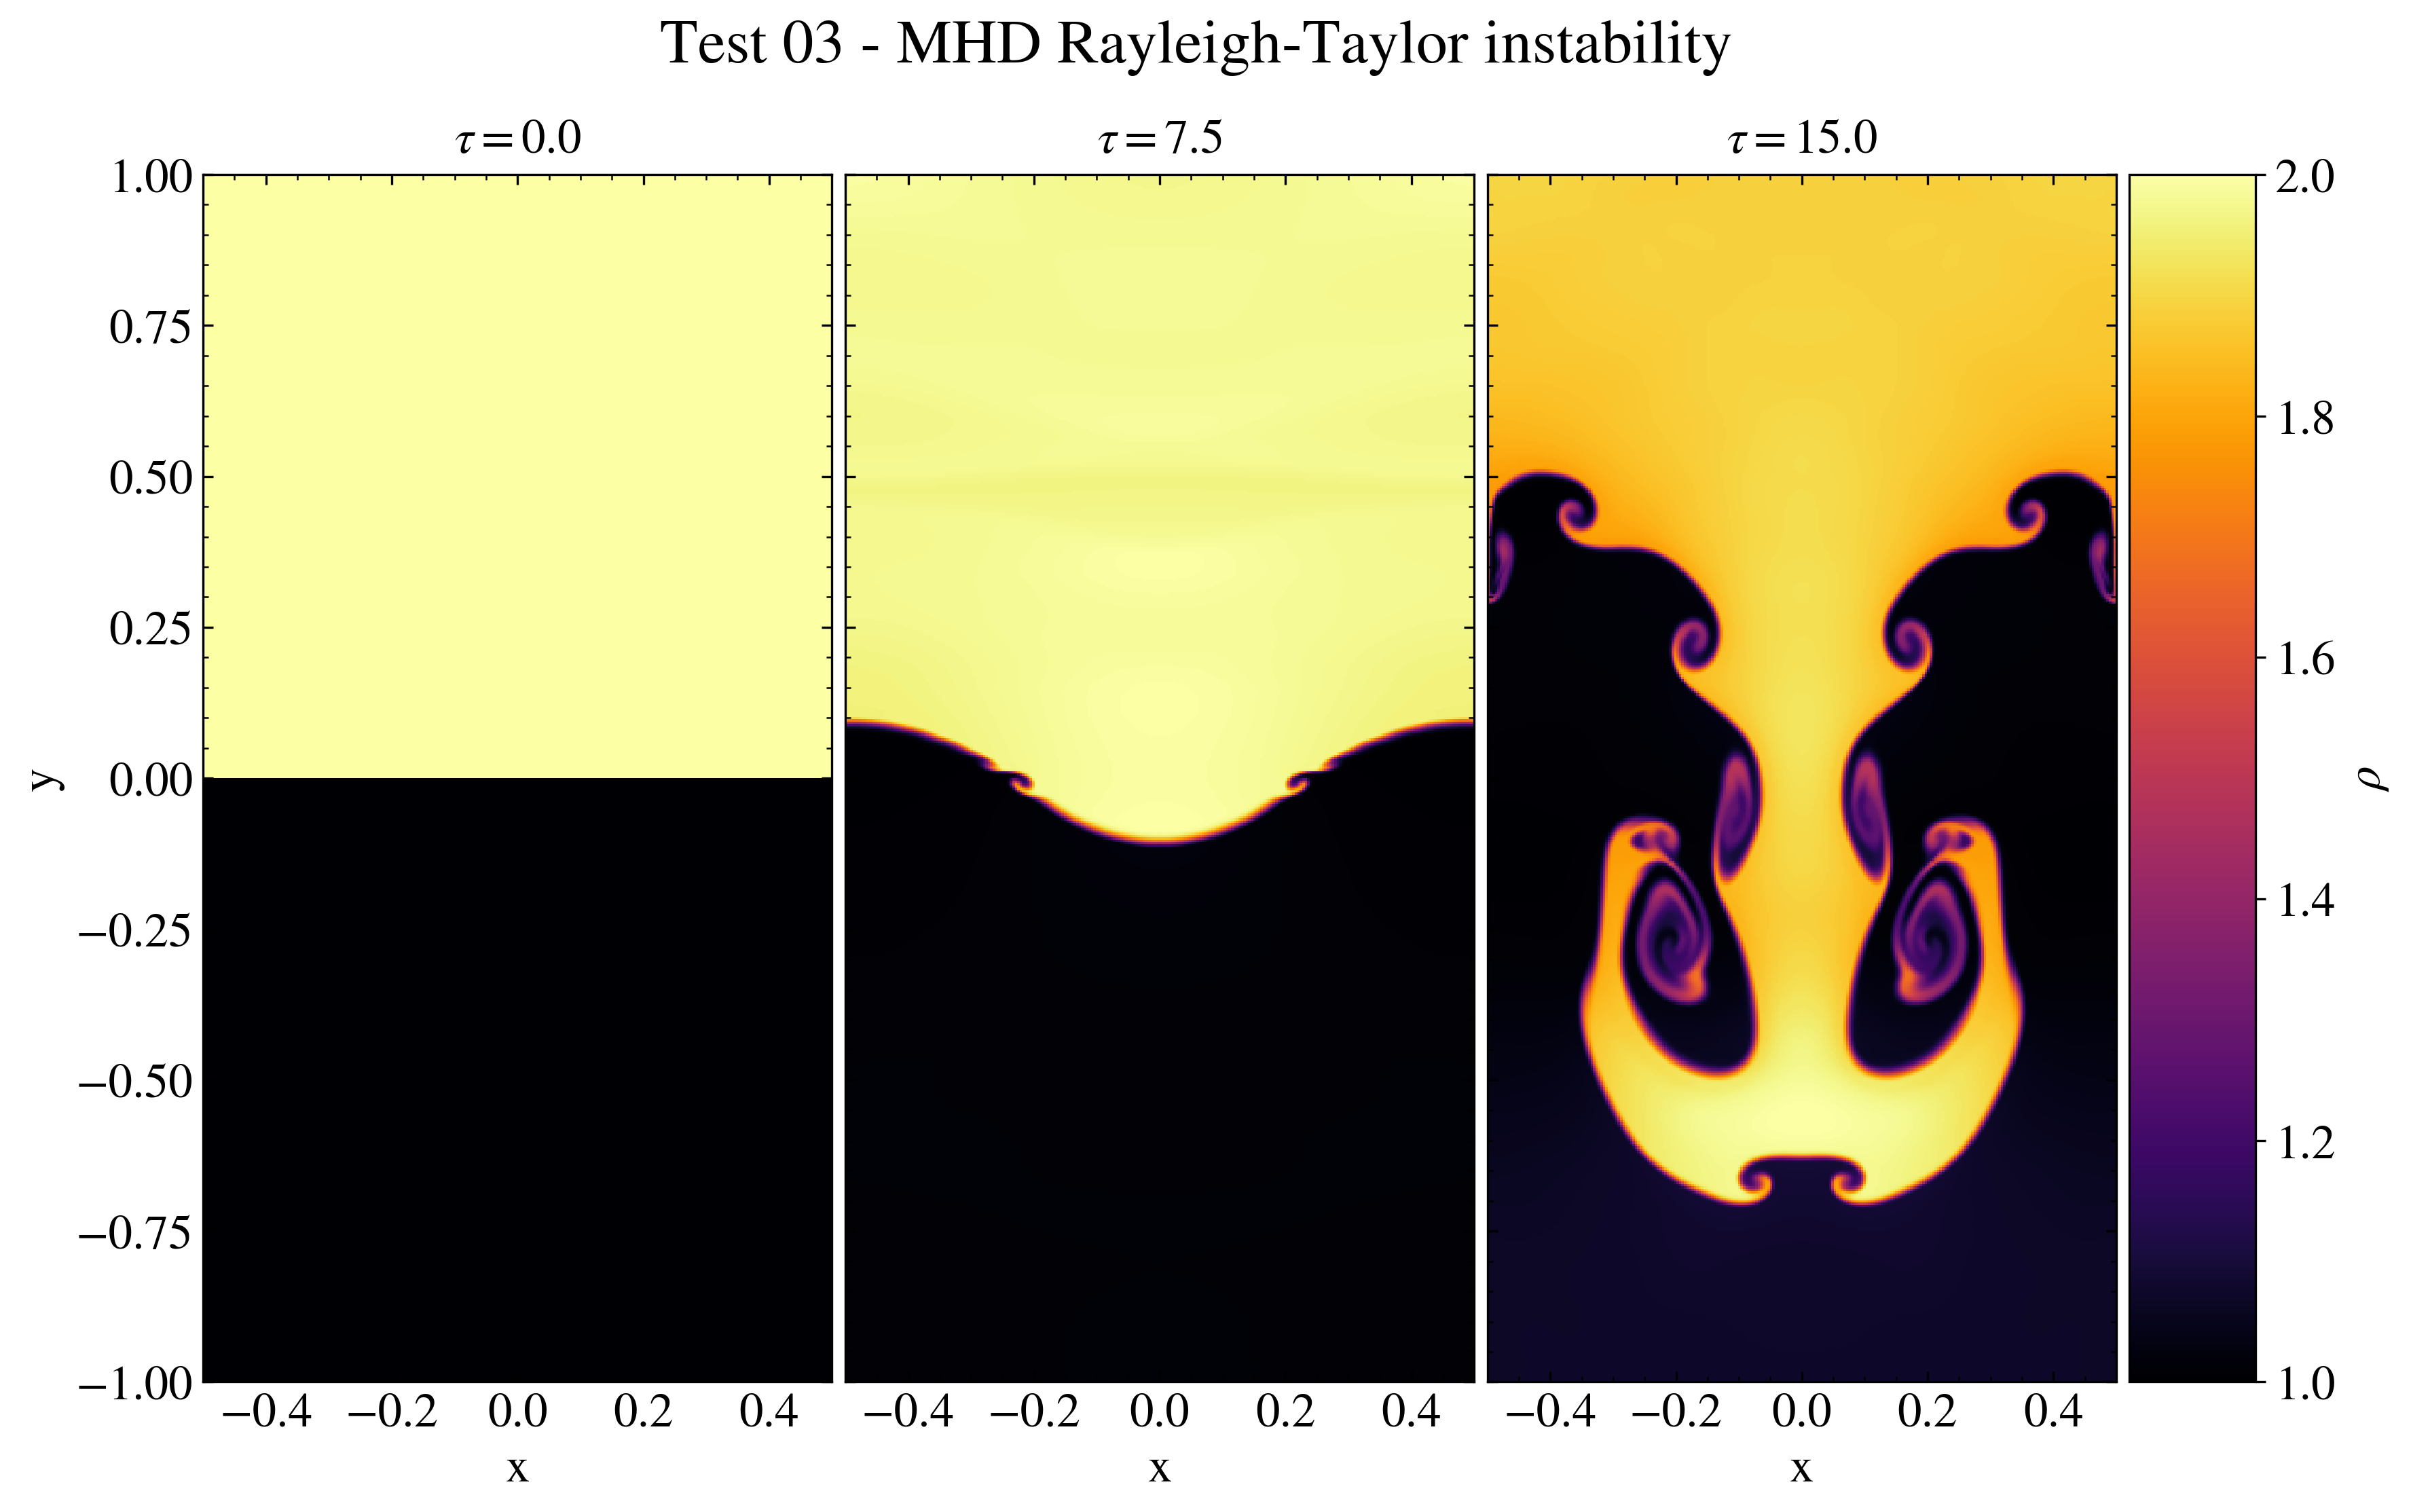

Write the Python code that produced this figure.
"""Classical MHD Rayleigh-Taylor instability test.

This test shows how to display a 2D quantity from a test problem at different
times in different subplots.

The data are the ones obtained from the PLUTO test problem
$PLUTO_DIR/Test_Problems/MHD/Rayleigh_Taylor (configuration 1).

In the script the spatial dependence of the density is displayed at three
different times in three different subplots. Here the subplots are created
through the create_axes method, which allows creating a grid of subplots with a
given number of columns and a given width ratio between the subplots. The
colorbar is placed in the last subplot through the colorbar method. The y labels
and y ticks labels are customized in order to show the flexibility of PyPLUTO in
terms of plot customization. The image is then saved and shown on screen.

The title of the subplots is set to the time of the simulation, which is stored
in the timelist attribute of the pload object D. In order to display a fixed
number of decimal digits, the f-string formatting is used.

IMPORTANT: During the setup of the test, in the pluto.ini file, the simulation
time at which a .flt output file is printed should be changed in

dbl     -1.0   -1   single_file
flt      7.5   -1   single_file

in the static grid output section.

"""

# Loading the relevant packages
import pyPLUTO

# Set the relative path to the data folder
data_path = pyPLUTO.find_example("MHD/Rayleigh_Taylor")

# Loading the data into a pload object D
Data = pyPLUTO.Load([0, 1, 2], path=data_path)

# Creating the image
Image = pyPLUTO.Image(
    figsize=[13, 7.6],
    suptitle="Test 03 - MHD Rayleigh-Taylor instability",
    suptitlesize=22,
)

# Creating the subplots (3 for the temporal evolution and 1 for the colorbar)
Image.create_axes(
    ncol=4, wratio=[1, 1, 1, 0.2], wspace=[0.005, 0.005, 0.005], top=0.88
)

# Customizing y labels and y ticks labels
ylab = ["y", None, None]
ytcl = [True, None, None]

# Loop over the different outputs
for i in [0, 1, 2]:
    # Plotting the data
    Image.display(
        Data.rho[i],
        x1=Data.x1r,
        x2=Data.x2r,
        ax=i,
        cmap="inferno",
        title=rf"$\tau = ${Data.timelist[i]:.1f}",
        xtitle="x",
        ytitle=ylab[i],
        aspect="equal",
        ytickslabels=ytcl[i],
        xticks=[-0.4, -0.2, 0, 0.2, 0.4],
    )

# Placing the colorbar
Image.colorbar(axs=0, cax=-1, clabel=r"$\rho$")

# Saving the image and showing the plots
Image.savefig("test03_rti.png", script_relative=True)
pyPLUTO.show()
